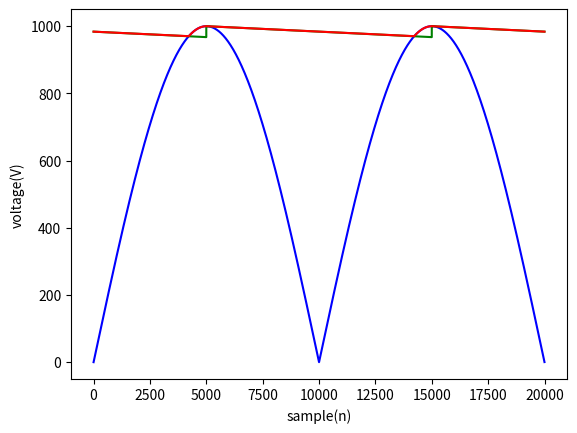

The script that saved this image:
#!/usr/bin/env python3
#runs in Python 3.7.4 on MacOS
# curveplot1.py
import matplotlib.pyplot as plt
import numpy as np
from  math import*

"""
sON     =  "abs(   (0>sin(200*pi*Ch(""t"")+A )) AND   (0>sin(200*pi*Ch(""t"")+B )))"
sOFF    =  "abs(NOT(0>sin(200*pi*Ch(""t"")+A )) OR NOT(0>sin(200*pi*Ch(""t"")+B )))"
sSINrec =  "abs(sin(100*pi*Ch(""t"")))"
sDECH   = "pp1* (arctan(tan(100*pi*Ch(""t""))) + pp2)"

 sFormula1 = "C*(" & sON  & "*" & sSINrec & "+" & sOFF & " * " & sDECH & ") + O"

Sub setDCI(iCurve,sSymbols,sValues,sUnit,Pts,t0,dt)
'      sSymbols = array("Ampl" , "Start"     ,  "Stop"         , "pp1"     , "pp2"     , "sUnit", "O"   , "Pts", "t0", "dt")
       sSymbols = array("C"    , "A"         ,  "B"            , "pp1"     , "pp2"     , "sUnit", "O"   , "Pts", "t0", "dt")
select case iCurve
 Case 1 sValues = array("0"    , pi/3600*3575, pi/360000*56285 , -0.010378 , -94.79208 , "A"    ,  1000 , 10001,  0.0, 2E-5)
 Case 2 sValues = array("1000" , pi/3600*3575, pi/360000*56285 , -0.010378 , -94.79208 , "A"    ,  0    , 10001,  0.0, 2E-5)
"""
A = pi/360000*416285   # 416285
B = pi/360000*357500
C = 1000
pp1 = -0.010378
pp2 = -94.79208
O = 0

Fs      = 1000000
f       = 100
sample  = 20000
t       = np.arange(sample)

sON     = (0<np.sin(200*pi*t/Fs+A)) * (0>np.sin(200*pi*t/Fs+B))
sOFF    = 1 - sON
sSINrec = abs(np.sin(100*pi* t/Fs ))
sDECH   = pp1* (np.arctan(np.tan(100*pi* t/Fs )) + pp2)

# sFormula1 = "C*(" & sON  & "*" & sSINrec & "+" & sOFF & " * " & sDECH & ") + O"
y1      = C *   sSINrec                             + O
y2      = C *                   sDECH               + O
#y3      = C * ( sSINrec * sON + sDECH * (1 - sON )) + O
y3      = C * (sON*(sSINrec-sDECH) + sDECH) + O
#y3      =

plt.plot(t, y1, color='b')
plt.plot(t, y2, color='g')
plt.plot(t, y3, color='r')
plt.xlabel('sample(n)')
plt.ylabel('voltage(V)')
plt.show()
